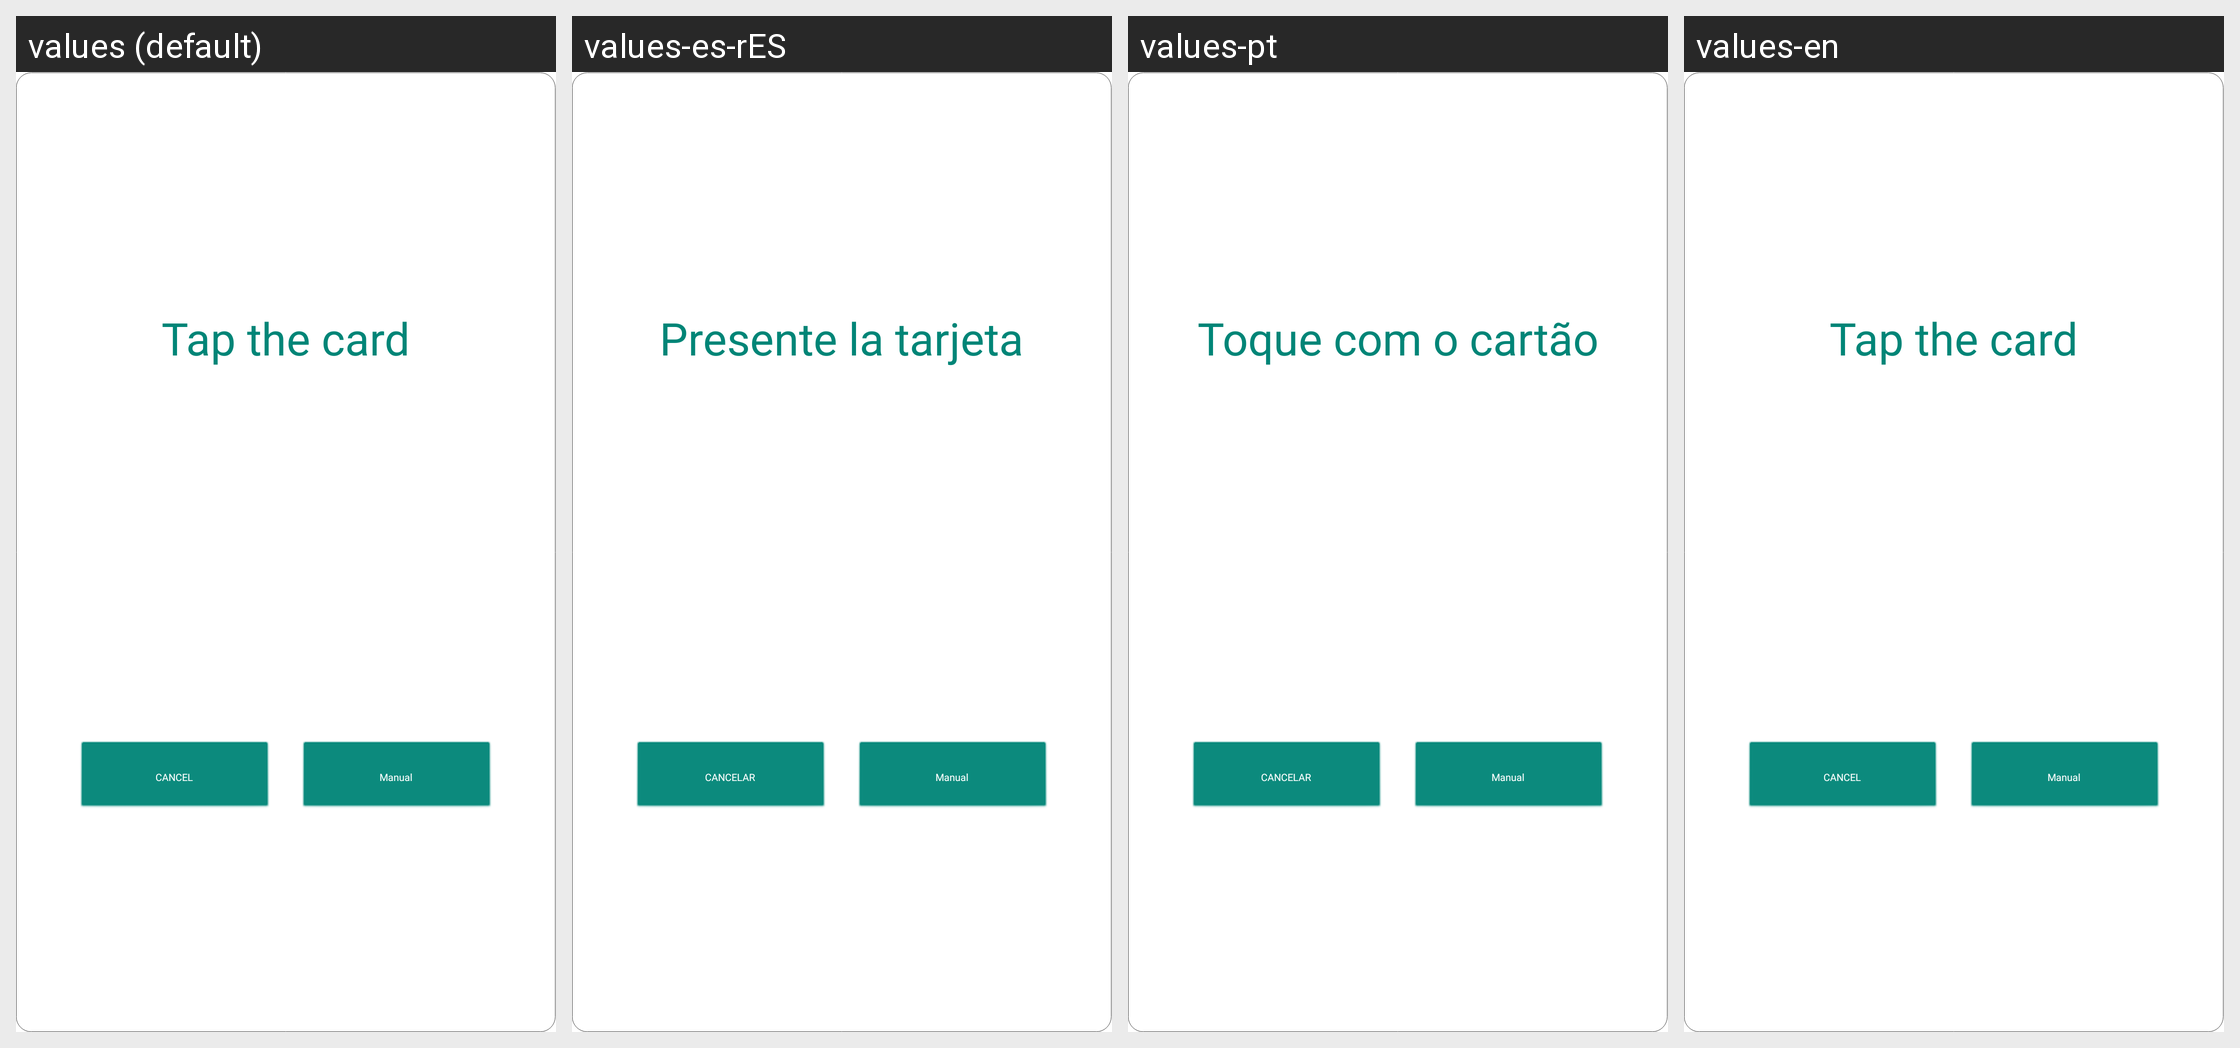

Locale-by-locale string values for the Android screen shown in this grid:
Android screen res/layout/dialog_card_scan_ready.xml rendered under 4 locales, left to right: values (default), values-es-rES, values-pt, values-en. Device: Nexus 5 (rendered at 1080×1920; each locale shown at half size, 540×960, under a caption strip naming it); theme AppTheme.
Other locales in the repository, not shown: values-ar, values-de-rDE, values-fr, values-it-rIT, values-ja-rJP, values-ko, values-tr, values-zh-rCN, values-zh-rTW.
Strings drawn on this screen, with the default value and each locale's value (text and hints the layout hard-codes, and strings that could not be matched under every locale, appear in the picture but are not listed):

tap_card
  values: Tap the card
  values-es-rES: Presente la tarjeta
  values-pt: Toque com o cartão
  values-en: Tap the card

cancel
  values: CANCEL
  values-es-rES: CANCELAR
  values-pt: CANCELAR
  values-en: CANCEL

card_manual
  values: Manual
  values-es-rES: Manual
  values-pt: Manual
  values-en: Manual
